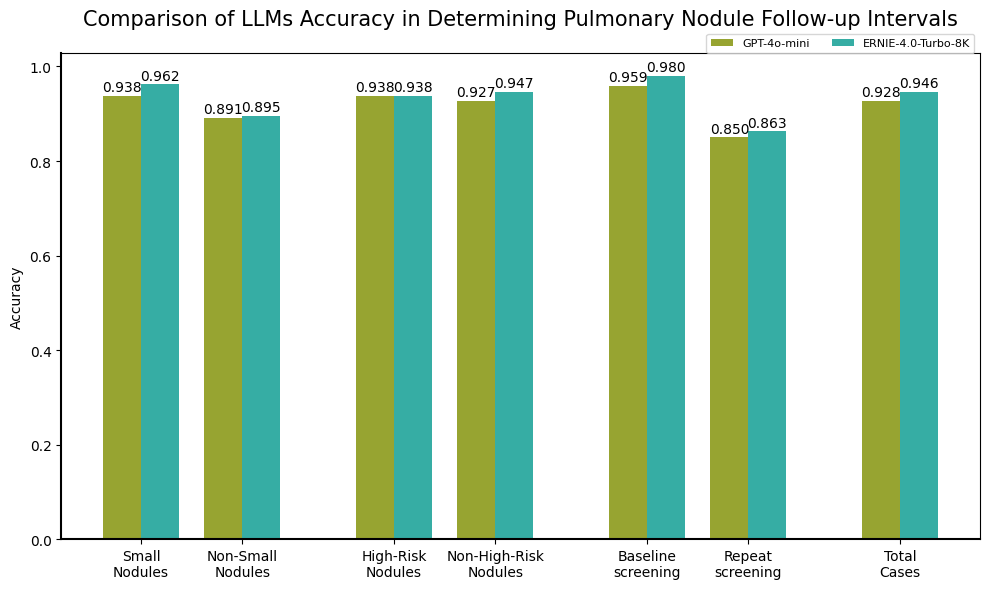
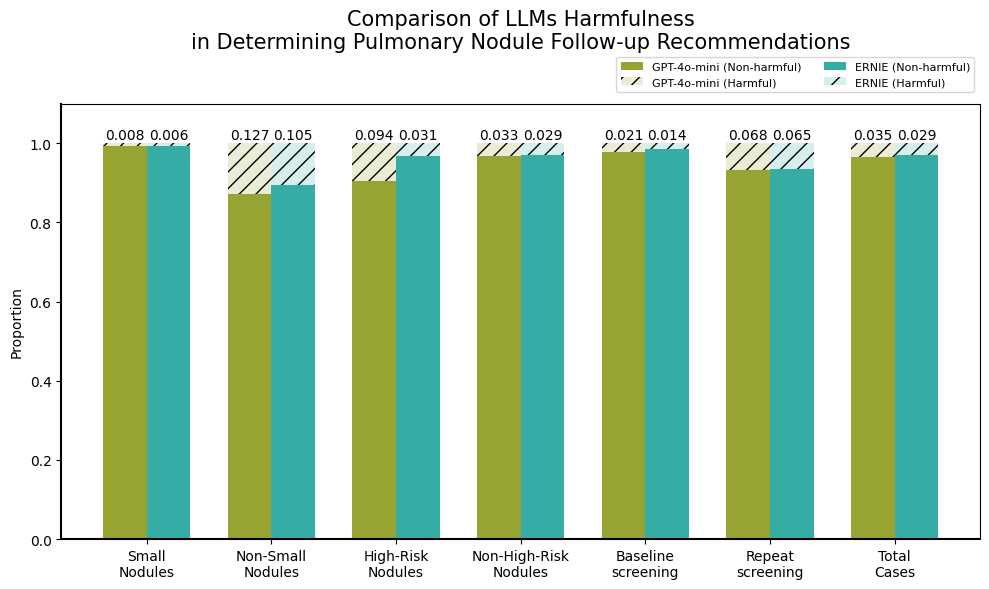
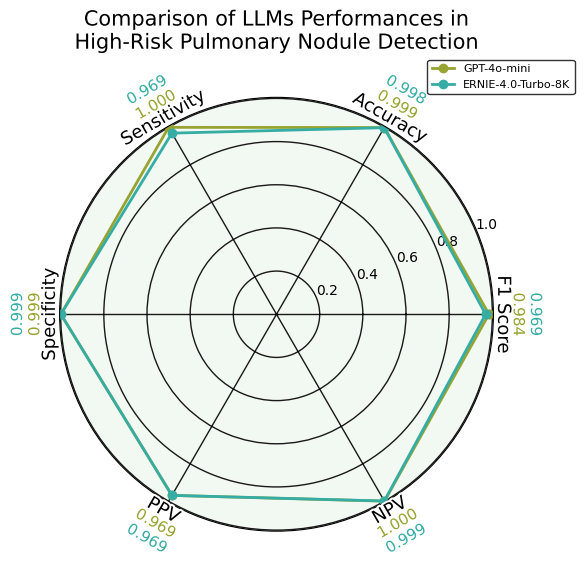

These charts were generated, in order, by the following Python code:
import matplotlib.pyplot as plt
import numpy as np
import seaborn as sns
import pandas as pd

# time new roman
plt.rcParams['font.family'] = 'Times New Roman'

# Define colors for each model
color_gpt4o = sns.color_palette("husl", 4)[1]
color_ernie = sns.color_palette("husl", 4)[2]
alpha = 1

def plot_acc():

    categories = ['Small\nNodules', 'Non-Small\nNodules', 
             'High-Risk\nNodules', 'Non-High-Risk\nNodules', 
             'Baseline\nscreening', 'Repeat\nscreening', 'Total\nCases'
    ]
    gpt4o_mini_accuracy = [0.938, 0.891, 0.938, 0.927, 0.959, 0.850, 0.928]
    ernie_accuracy = [0.962, 0.895, 0.938, 0.947, 0.980, 0.863, 0.946]

    # Set bar width
    bar_width = 0.15

    # Define spacing for categories
    spacing = [0, 0.4, 1.0, 1.4, 2.0, 2.4, 3.0]
    index = np.array(spacing)

    # Create bar chart
    fig, ax = plt.subplots(figsize=(10, 6))

    # Set background color
    fig.patch.set_facecolor('w')
    ax.set_facecolor('w')

    # Create bars
    bar1 = ax.bar(index, gpt4o_mini_accuracy, bar_width, label='GPT-4o-mini', color=color_gpt4o, alpha=alpha)
    bar2 = ax.bar(index + bar_width, ernie_accuracy, bar_width, label='ERNIE-4.0-Turbo-8K', color=color_ernie, alpha=alpha)

    # Add labels and title with k font color
    ax.set_xlabel('Category', color='k')
    ax.set_ylabel('Accuracy', color='k')
    ax.set_title("Comparison of LLMs Accuracy in Determining Pulmonary Nodule Follow-up Intervals", color='k', pad=20, size=15) # Adjust pad value as needed
    ax.set_xticks(index + bar_width / 2)
    ax.set_xticklabels(categories, rotation=0, color='k')
    ax.legend(facecolor='w', edgecolor='k', labelcolor='k')

    # Change tick colors
    ax.tick_params(colors='k')

    # Change color of x and y axis
    ax.spines['bottom'].set_color('k')
    # ax.spines['top'].set_color('k')
    ax.spines['left'].set_color('k')
    # ax.spines['right'].set_color('k')

    # Add numbers on top of bars
    for i, v in enumerate(gpt4o_mini_accuracy):
        ax.text(index[i], v + 0.01, f"{v:.3f}", color='k', ha='center')

    for i, v in enumerate(ernie_accuracy):
        ax.text(index[i] + bar_width, v + 0.01, f"{v:.3f}", color='k', ha='center')

    # Change x and y 粗细
    ax.spines['bottom'].set_linewidth(1.5)
    ax.spines['left'].set_linewidth(1.5)

    # 
    ax.set_xlabel('')
    # ax.set_ylabel('')

    # 让title再高一点
    ax.title.set_position([.5, 1.4])

    # legend顶,水平,再上移动
    ax.legend(loc='upper right', ncol=2, bbox_to_anchor=(1.0, 1.05), fontsize=8)

    # Show plot
    plt.tight_layout()
    plt.savefig('model_comparison_accuracy.tiff', dpi=600, pil_kwargs={"compression": "tiff_lzw"})
    plt.show()

def radar_chart():
    categories = ['Small Nodules', 'Non-Small Nodules', 
                  'High-Risk Nodules', 'Non-High-Risk Nodules', 
                  'Baseline Screening', 'Repeat Screening', 'Total Cases']
    
    gpt4o_mini_accuracy = [0.938, 0.891, 0.938, 0.927, 0.959, 0.850, 0.928]
    ernie_accuracy = [0.962, 0.895, 0.938, 0.947, 0.980, 0.863, 0.946]
    
    angles = np.linspace(0, 2*np.pi, len(categories), endpoint=False)
    
    # 闭合图形
    gpt4o_mini_accuracy += gpt4o_mini_accuracy[:1]
    ernie_accuracy += ernie_accuracy[:1]
    angles = np.concatenate((angles, [angles[0]]))
    
    fig, ax = plt.subplots(figsize=(8, 8), subplot_kw=dict(projection='polar'))
    
    ax.plot(angles, gpt4o_mini_accuracy, 'o-', linewidth=2, label='GPT-4o-mini')
    ax.fill(angles, gpt4o_mini_accuracy, alpha=0.25)
    
    ax.plot(angles, ernie_accuracy, 'o-', linewidth=2, label='ERNIE')
    ax.fill(angles, ernie_accuracy, alpha=0.25)
    
    ax.set_thetagrids(angles * 180/np.pi, categories)
    ax.set_ylim(0.8, 1.0)
    ax.set_title("Multi-Category Performance Comparison")
    ax.legend(loc='lower right')
    
    plt.tight_layout()
    plt.show()

def plot_harm_v0():
    categories = [ 'Small\nNodules', 'Non-Small\nNodules', 
                'High-Risk\nNodules', 'Non-High-Risk\nNodules', 
                'Baseline\nscreening', 'Repeat\nscreening', 'Total\nCases'
    ]

    # Calculate harmfulness and round to two decimal places
    gpt4o_mini_harm = [0.992, 0.873, 0.906, 0.967, 0.979, 0.932, 0.965]
    ernie_harm = [0.994, 0.895, 0.969, 0.971, 0.986, 0.935, 0.971]
    gpt4o_mini_harm = [round(1 - g, 3) for g in gpt4o_mini_harm]
    ernie_harm = [round(1 - e, 3) for e in ernie_harm]


    # Set bar width
    bar_width = 0.15

    # Define spacing for categories
    spacing = [0, 0.4, 1.0, 1.4, 2.0, 2.4, 3.0]
    index = np.array(spacing)

    # Create bar chart
    fig, ax = plt.subplots(figsize=(10, 6))

    # Set background color
    fig.patch.set_facecolor('w')
    ax.set_facecolor('w')

    # Create bars
    bar1 = ax.bar(index, gpt4o_mini_harm, bar_width, label='GPT-4o-mini', color=color_gpt4o, alpha=alpha)
    bar2 = ax.bar(index + bar_width, ernie_harm, bar_width, label='ERNIE-4.0-Turbo-8K', color=color_ernie, alpha=alpha)

    # Add labels and title with k font color
    ax.set_xlabel('Category', color='k')
    ax.set_ylabel('Accuracy', color='k')
    ax.set_title('Comparison of LLMs Harmfulness', color='k', pad=20, size=15) # Adjust pad value as needed
    ax.set_xticks(index + bar_width / 2)
    ax.set_xticklabels(categories, rotation=0, color='k')
    ax.legend(facecolor='w', edgecolor='k', labelcolor='k')

    # Change tick colors
    ax.tick_params(colors='k')

    # Change color of x and y axis
    ax.spines['bottom'].set_color('k')
    # ax.spines['top'].set_color('k')
    ax.spines['left'].set_color('k')
    # ax.spines['right'].set_color('k')

    # Change x and y 粗细
    ax.spines['bottom'].set_linewidth(1.5)
    ax.spines['left'].set_linewidth(1.5)

    # Add numbers on top of bars
    for i, v in enumerate(gpt4o_mini_harm):
        ax.text(index[i], v + 0.001, f"{v:.3f}", color='k', ha='center')

    for i, v in enumerate(ernie_harm):
        ax.text(index[i] + bar_width, v + 0.001, f"{v:.3f}", color='k', ha='center')


    ax.set_xlabel('')
    # ax.set_ylabel('')

    # 让title再高一点
    ax.title.set_position([.5, 1.4])

    # legend顶,水平,再上移动
    ax.legend(loc='upper right', ncol=2, bbox_to_anchor=(1.0, 1.05), fontsize=8)

    # Show plot
    plt.tight_layout()
    plt.savefig('model_comparison_of_harmfulness.tiff', dpi=600, pil_kwargs={"compression": "tiff_lzw"})
    plt.show()

def plot_harm():
    categories = ['Small\nNodules', 'Non-Small\nNodules', 
                'High-Risk\nNodules', 'Non-High-Risk\nNodules', 
                'Baseline\nscreening', 'Repeat\nscreening', 'Total\nCases'
    ]

    # 原始harmful值
    gpt4o_non_harm = [0.992, 0.873, 0.906, 0.967, 0.979, 0.932, 0.965]
    ernie_non_harm = [0.994, 0.895, 0.969, 0.971, 0.986, 0.935, 0.971]
    
    # 计算non-harmful值 (1 - harmful)
    gpt4o_harm = [round(1 - h, 3) for h in gpt4o_non_harm]
    ernie_harm = [round(1 - h, 3) for h in ernie_non_harm]
    
    # Set bar width and spacing
    bar_width = 0.35
    spacing = np.arange(len(categories))
    
    # Create bar chart
    fig, ax = plt.subplots(figsize=(10, 6))
    
    # Set background color
    fig.patch.set_facecolor('w')
    ax.set_facecolor('w')

    # 创建双组堆叠柱状图
    # GPT-4o-mini
    bar1 = ax.bar(spacing - bar_width/2, gpt4o_non_harm, bar_width, 
                label='GPT-4o-mini (Non-harmful)', color=color_gpt4o, alpha=alpha,
                hatch='')
    bar2 = ax.bar(spacing - bar_width/2, gpt4o_harm, bar_width, 
                bottom=gpt4o_non_harm, color=color_gpt4o, alpha=alpha*0.2,
                label='GPT-4o-mini (Harmful)', hatch='//')

    # ERNIE
    bar3 = ax.bar(spacing + bar_width/2, ernie_non_harm, bar_width,
                label='ERNIE (Non-harmful)', color=color_ernie, alpha=alpha,
                hatch='')
    bar4 = ax.bar(spacing + bar_width/2, ernie_harm, bar_width,
                bottom=ernie_non_harm, color=color_ernie, alpha=alpha*0.2,
                label='ERNIE (Harmful)', hatch='//')


    # Add labels and title
    ax.set_title('Comparison of LLMs Harmfulness\nin Determining Pulmonary Nodule Follow-up Recommendations', color='k', pad=40, size=15) # Adjust pad value as needed
    ax.set_ylabel('Proportion', color='k')
    plt.savefig('model_comparison_of_harmfulness.tiff', dpi=600, pil_kwargs={"compression": "tiff_lzw"})
    ax.set_xticks(spacing)
    ax.set_xticklabels(categories, rotation=0, color='k')
    
    # 设置y轴范围为0-1
    ax.set_ylim(0, 1.1)
    
    # Change tick colors and axes properties
    ax.tick_params(colors='k')
    ax.spines['bottom'].set_color('k')
    ax.spines['left'].set_color('k')
    ax.spines['bottom'].set_linewidth(1.5)
    ax.spines['left'].set_linewidth(1.5)

    # Add percentage labels on harmful part bars
    for i in range(len(spacing)):
        # GPT-4o-mini harmful
        ax.text(spacing[i] - bar_width/2, 1+0.02, 
                f'{gpt4o_harm[i]:.3f}', ha='center', va='center', color='k')
        # ERNIE harmful
        ax.text(spacing[i] + bar_width/2, 1+0.02,
                f'{ernie_harm[i]:.3f}', ha='center', va='center', color='k')

    # Remove xlabel and adjust title position
    ax.set_xlabel('')
    ax.title.set_position([.5, 0.5]) 

    # Adjust legend position and style
    ax.legend(loc='upper right', ncol=2, bbox_to_anchor=(1.0, 1.12), fontsize=8)

    # Show plot
    plt.tight_layout()
    plt.savefig('model_comparison_of_harmfulness.tiff', dpi=600, pil_kwargs={"compression": "tiff_lzw"})
    plt.show()

def plot_risk():
    import numpy as np
    import matplotlib.pyplot as plt
    from matplotlib.patheffects import withStroke

    # 数据
    labels = ['F1 Score', 'Accuracy', 'Sensitivity', 'Specificity', 'PPV', 'NPV']
    gpt4o_mini = [0.984, 0.999, 1.000, 0.999, 0.969, 1.000]
    ernie_4_turbo = [0.969, 0.998, 0.969, 0.999, 0.969, 0.999]


    # 计算角度
    angles = np.linspace(0, 2*np.pi, len(labels), endpoint=False)

    # 数据封闭
    gpt4o_mini = np.concatenate((gpt4o_mini, [gpt4o_mini[0]]))
    ernie_4_turbo = np.concatenate((ernie_4_turbo, [ernie_4_turbo[0]]))
    angles = np.concatenate((angles, [angles[0]]))

    # 创建图形
    fig = plt.figure(figsize=(6, 6), facecolor='w')
    ax = fig.add_subplot(111, polar=True)

    # 设置背景色
    ax.set_facecolor('green')
    # set_facealpha(0.5)
    ax.patch.set_alpha(0.05)

    # 添加主要数据线
    ax.plot(angles, gpt4o_mini, 'o-', linewidth=2, color=color_gpt4o, label='GPT-4o-mini', alpha=1)
    # ax.fill(angles, gpt4o_mini, color=color_gpt4o, alpha=0.25)
    ax.plot(angles, ernie_4_turbo, 'o-', linewidth=2, color=color_ernie, label='ERNIE-4.0-Turbo-8K', alpha=1)

    # 设置刻度标签
    ax.set_xticks(angles[:-1])
    for label, angle in zip(labels, angles):
        # 将弧度转换为度数
        angle_deg = np.degrees(angle)
        
        # 调整角度，使文字垂直于环线
        if 0 <= angle_deg <= 90:
            rotation = angle_deg - 90
        elif 90 < angle_deg <= 180:
            rotation = angle_deg - 90
        elif 180 < angle_deg <= 270:
            rotation = angle_deg + 90
        else:
            rotation = angle_deg + 90
        
        # 计算标签位置
        label_position = 1.05  # 调整这个值可以改变标签距离环线的距离
        
        ax.text(angle, label_position, label, 
                size=13, 
                color='k',
                rotation=rotation,
                rotation_mode='anchor',  # 确保旋转是围绕文本的锚点
                ha='center',
                va='center',
                path_effects=[withStroke(linewidth=3, foreground='w')])
        
    # 外圈标签（两个模型的性能数值）
    for label, score1, score2, angle in zip(labels, gpt4o_mini, ernie_4_turbo, angles):
        angle_deg = np.degrees(angle)
        
        if 0 <= angle_deg <= 90:
            rotation = angle_deg - 90
        elif 90 < angle_deg <= 180:
            rotation = angle_deg - 90
        elif 180 < angle_deg <= 270:
            rotation = angle_deg + 90
        else:
            rotation = angle_deg + 90
        
        # 第一个模型的数值（红色）
        ax.text(angle, 1.12, f'{score1:.3f}', 
                size=11,
                color=color_gpt4o,  # 红色
                rotation=rotation,
                rotation_mode='anchor',
                ha='center',
                va='center',
                path_effects=[withStroke(linewidth=2, foreground='w')])
        
        # 第二个模型的数值（蓝色）
        ax.text(angle, 1.2, f'{score2:.3f}', 
                size=11,
                color=color_ernie,  # 蓝色
                rotation=rotation,
                rotation_mode='anchor',
                ha='center',
                va='center',
                path_effects=[withStroke(linewidth=2, foreground='w')])
        

    # 隐藏刻度标签
    ax.set_xticklabels([])

    # 设置网格样式
    ax.grid(True, color='k', alpha=0.9, linestyle='-', linewidth=1)

    # 设置雷达图的范围
    ax.set_ylim(0, 1.005)

    # 设置标签颜色
    ax.tick_params(axis='y', colors='k')

    # 添加数值标签
    # for angle, gpt_val, ernie_val in zip(angles[:-1], gpt4o_mini[:-1], ernie_4_turbo[:-1]):
    #     ax.text(angle, gpt_val + 0.03, f'{gpt_val:.2f}', color='#00ffff', ha='center', va='center')
    #     ax.text(angle, ernie_val - 0.03, f'{ernie_val:.2f}', color='#ff3366', ha='center', va='center')

    # 添加标题
    plt.title('Comparison of LLMs Performances in\nHigh-Risk Pulmonary Nodule Detection', size=15, color='k', pad=35,
            path_effects=[withStroke(linewidth=3, foreground='w')])

    # 添加图例
    legend = plt.legend(loc='upper right', bbox_to_anchor=(1.2, 1.1), 
                    facecolor='w', edgecolor='k', labelcolor='k', fontsize=8)
    for text in legend.get_texts():
        text.set_color('k')

    # 调整布局
    plt.tight_layout()

    # 保存图形
    plt.savefig('model_comparison_of_risk.tiff', dpi=600, pil_kwargs={"compression": "tiff_lzw"})

    # 显示图形
    plt.show()


if __name__ == '__main__':
    plot_acc()
    # radar_chart()
    plot_harm()
    plot_risk()